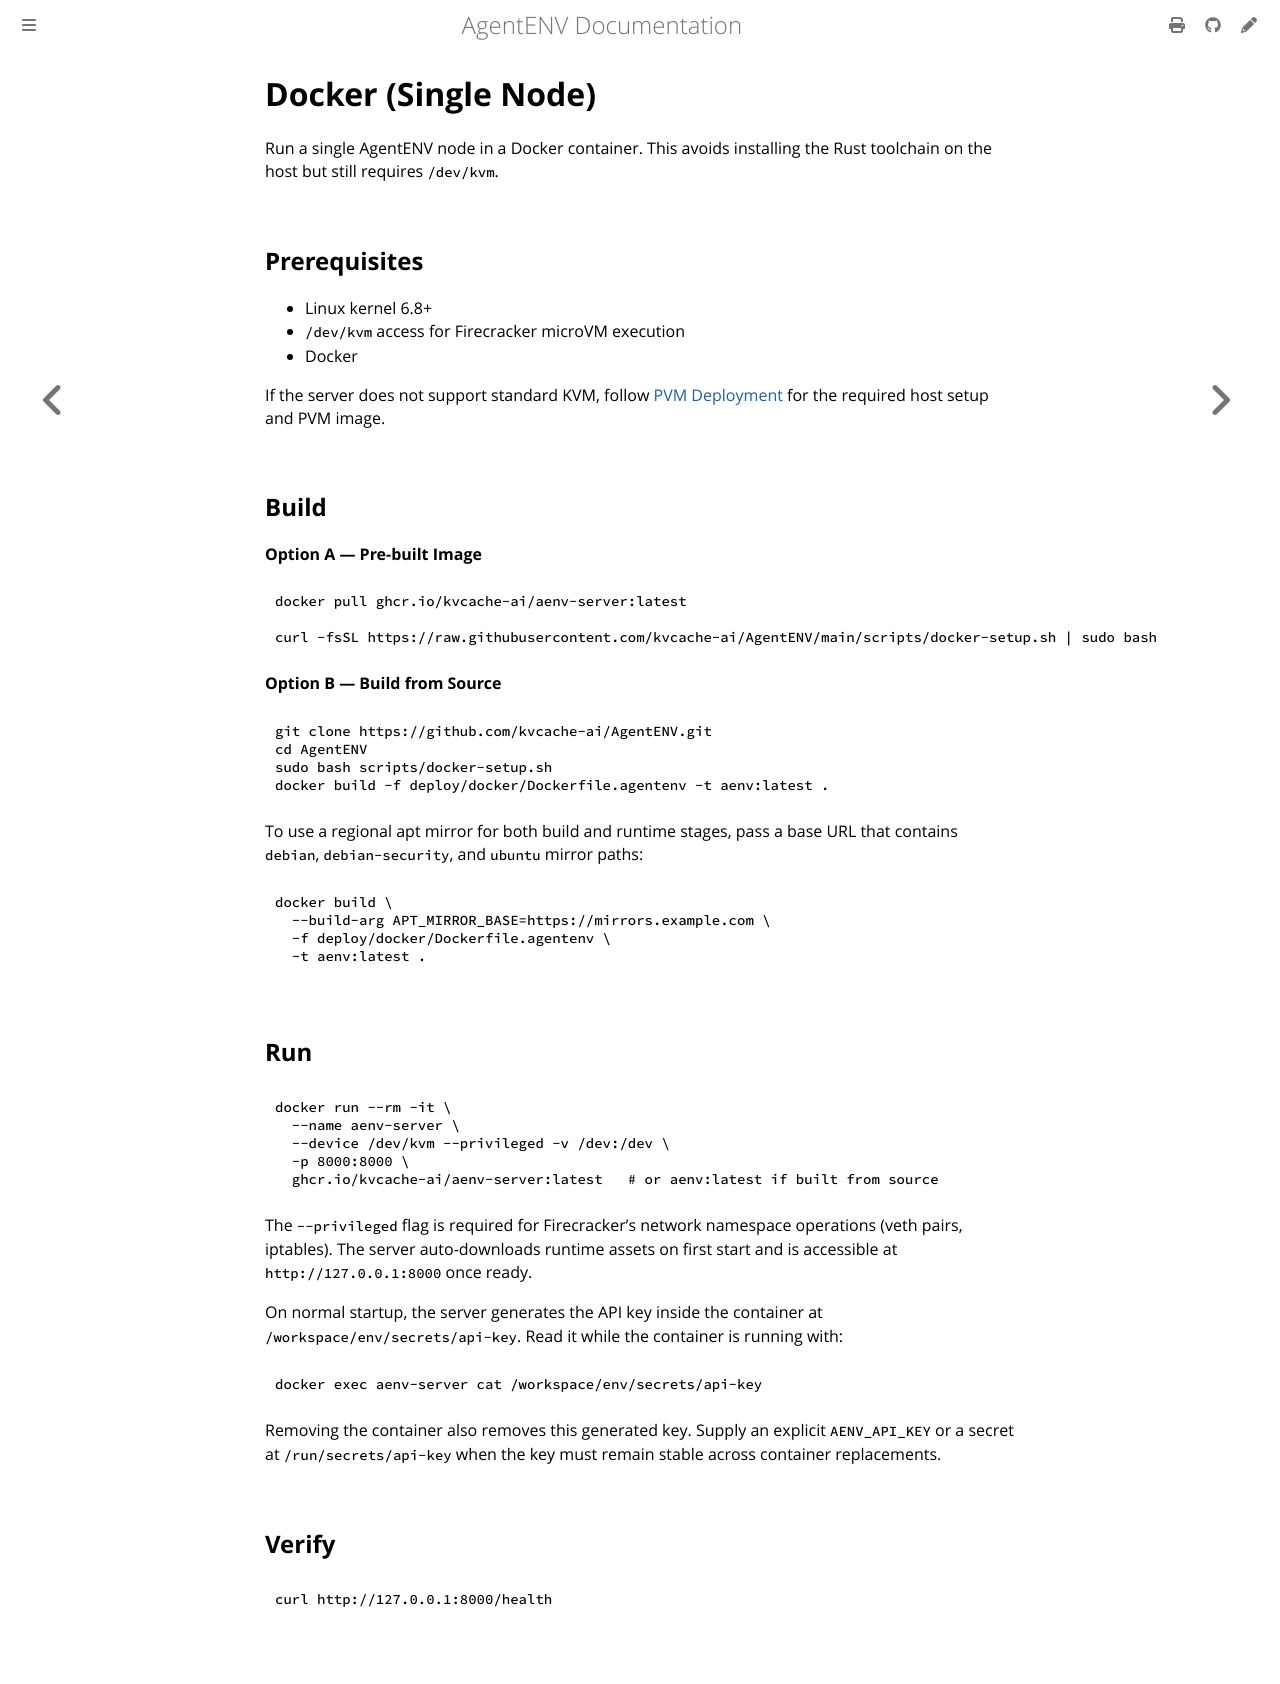

repository: fy2462/AgentENV · page: dev/deployment/docker.html · generator: mdbook

# Docker (Single Node)

Run a single AgentENV node in a Docker container. This avoids installing the Rust toolchain on the host but still requires `/dev/kvm`.

## Prerequisites

- Linux kernel 6.8+
- `/dev/kvm` access for Firecracker microVM execution
- Docker

If the server does not support standard KVM, follow
[PVM Deployment](./pvm.md) for the required host setup and PVM image.

## Build

**Option A — Pre-built Image**

```bash
docker pull ghcr.io/kvcache-ai/aenv-server:latest

curl -fsSL https://raw.githubusercontent.com/kvcache-ai/AgentENV/main/scripts/docker-setup.sh | sudo bash
```

**Option B — Build from Source**

```bash
git clone https://github.com/kvcache-ai/AgentENV.git
cd AgentENV
sudo bash scripts/docker-setup.sh
docker build -f deploy/docker/Dockerfile.agentenv -t aenv:latest .
```

To use a regional apt mirror for both build and runtime stages, pass a base URL
that contains `debian`, `debian-security`, and `ubuntu` mirror paths:

```bash
docker build \
  --build-arg APT_MIRROR_BASE=https://mirrors.example.com \
  -f deploy/docker/Dockerfile.agentenv \
  -t aenv:latest .
```

## Run

```bash
docker run --rm -it \
  --name aenv-server \
  --device /dev/kvm --privileged -v /dev:/dev \
  -p 8000:8000 \
  ghcr.io/kvcache-ai/aenv-server:latest   # or aenv:latest if built from source
```

The `--privileged` flag is required for Firecracker's network namespace operations (veth pairs, iptables). The server auto-downloads runtime assets on first start and is accessible at `http://127.0.0.1:8000` once ready.

On normal startup, the server generates the API key inside the container at
`/workspace/env/secrets/api-key`. Read it while the container is running with:

```bash
docker exec aenv-server cat /workspace/env/secrets/api-key
```

Removing the container also removes this generated key. Supply an explicit
`AENV_API_KEY` or a secret at `/run/secrets/api-key` when the key must remain
stable across container replacements.

## Verify

```bash
curl http://127.0.0.1:8000/health
```
